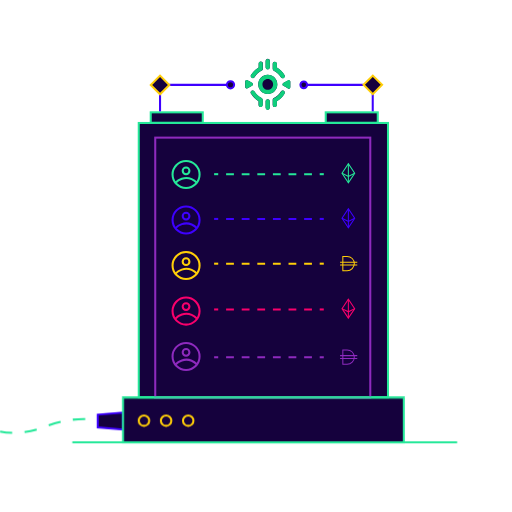
t = 0.00 s
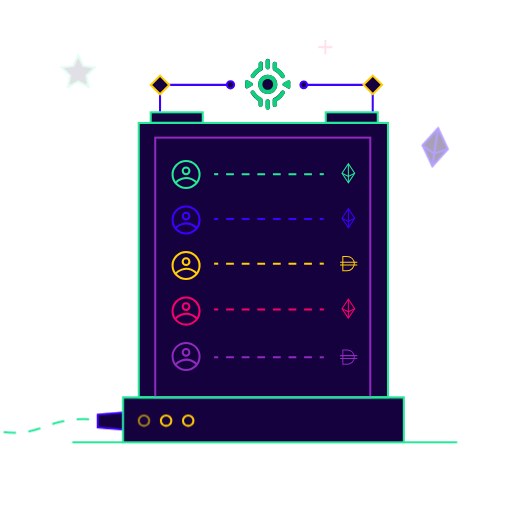
t = 0.33 s
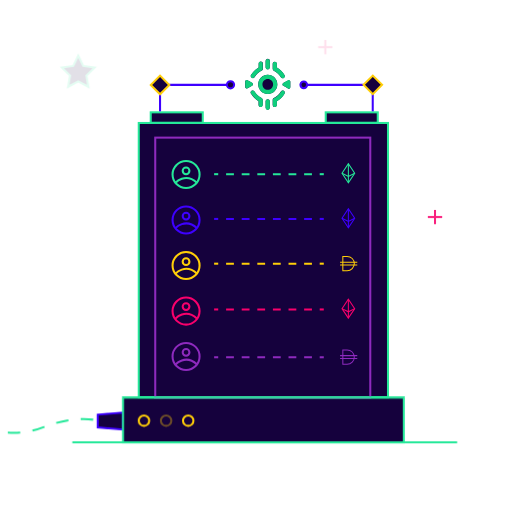
t = 0.68 s
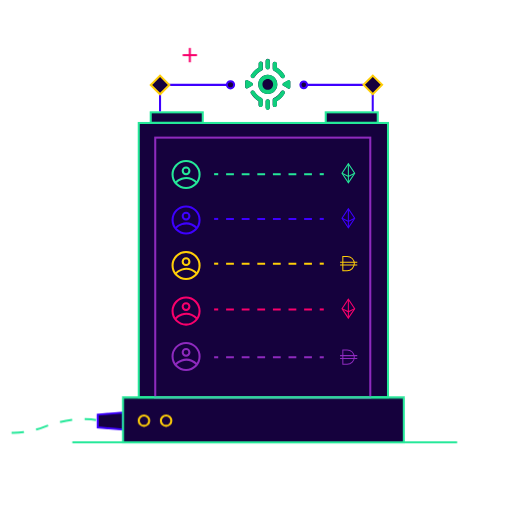
t = 1.00 s
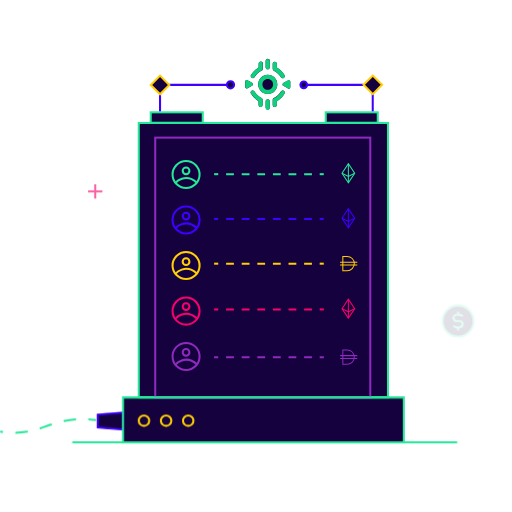
t = 1.33 s
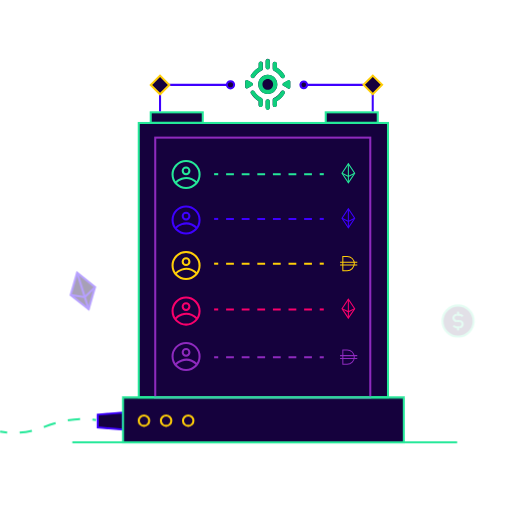
t = 1.68 s

The animated SVG that drew these frames (rendered in a browser with its animation timeline set to each time). Animation: 12 CSS @keyframes rules; one cycle of 2.00 s, repeats indefinitely.

<?xml version="1.0" encoding="UTF-8" standalone="no"?>
<!-- Created with Keyshape -->
<svg xmlns="http://www.w3.org/2000/svg" viewBox="0 0 500 500" style="white-space: preserve-spaces;">
    <style>
@keyframes a0_o { 0% { opacity: 1; } 10% { opacity: 0; } 20% { opacity: 1; } 100% { opacity: 1; } }
@keyframes a1_o { 0% { opacity: 1; } 20% { opacity: 1; } 30% { opacity: 0; } 40% { opacity: 1; } 100% { opacity: 1; } }
@keyframes a2_o { 0% { opacity: 1; } 40% { opacity: 1; } 50% { opacity: 0; } 60% { opacity: 1; } 100% { opacity: 1; } }
@keyframes a3_do { 0% { stroke-dashoffset: 0px; } 100% { stroke-dashoffset: -23px; } }
@keyframes a4_o { 0% { opacity: 0; } 80% { opacity: 0; } 90% { opacity: 1; } 100% { opacity: 0; } }
@keyframes a5_o { 0% { opacity: 0; } 60% { opacity: 0; } 70% { opacity: 1; } 80% { opacity: 0; } 100% { opacity: 0; } }
@keyframes a6_o { 0% { opacity: 0; } 15% { opacity: 0; } 25% { opacity: 1; } 35% { opacity: 0; } 100% { opacity: 0; } }
@keyframes a7_o { 0% { opacity: 0; } 40% { opacity: 0; } 50% { opacity: 1; } 60% { opacity: 0; } 100% { opacity: 0; } }
@keyframes a8_o { 0% { opacity: 0; } 15% { opacity: 0; } 25% { opacity: 1; } 35% { opacity: 0; } 100% { opacity: 0; } }
@keyframes a9_o { 0% { opacity: 0; } 10% { opacity: 1; } 20% { opacity: 0; } 100% { opacity: 0; } }
@keyframes a10_o { 0% { opacity: 0; } 25% { opacity: 0; } 35% { opacity: 1; } 45% { opacity: 0; } 100% { opacity: 0; } }
@keyframes a11_o { 0% { opacity: 0; } 65% { opacity: 0; } 75% { opacity: 1; } 85% { opacity: 0; } 100% { opacity: 0; } }
    </style>
    <g id="Ebene_1">
        <path class="st0" d="M119.8,419.4L95.4,417.4L95.4,404.9L119.8,402.9Z" fill="#15013D"/>
        <rect class="st0" width="12.8" height="12.8" fill="#15013D" transform="translate(-12.8405,134.823) rotate(-45) scale(0.99999,0.99999) translate(149.9,76.5)"/>
        <rect class="st0" width="50.8" height="10.2" fill="#15013D" transform="translate(0,0) translate(147.2,109.7)"/>
        <path class="st0" d="M221.6,82.8C221.6,80.9,223.2,79.3,225.1,79.3C227,79.3,228.6,80.9,228.6,82.8C228.6,84.7,227,86.3,225.1,86.3C225.1,86.3,225.1,86.3,225.1,86.3C223.2,86.3,221.6,84.8,221.6,82.8Z" fill="#15013D"/>
        <path class="st0" d="M239.4,85.1L239.4,79.7C239.4,78.9,240.1,78.2,240.9,78.2C241.2,78.2,241.4,78.3,241.6,78.4L244,79.7L246.3,81C247,81.4,247.3,82.3,246.9,83C246.8,83.2,246.6,83.4,246.3,83.6L244,85L241.7,86.3C241,86.7,240.1,86.5,239.7,85.8C239.5,85.6,239.4,85.3,239.4,85.1Z" fill="#15013D"/>
        <path class="st0" d="M252.5,102.5L252.5,98.8C249.4,97,246.9,94.5,245,91.4C244.4,90.4,244.7,89.2,245.7,88.6C246.7,88,247.9,88.3,248.5,89.3C250.2,92.1,252.6,94.3,255.4,95.7C256.1,96.1,256.5,96.8,256.5,97.5L256.5,102.4C256.5,103.5,255.6,104.4,254.5,104.4C253.4,104.4,252.5,103.7,252.5,102.5Z" fill="#15013D"/>
        <path class="st0" d="M245.1,73.3C246.9,70.2,249.5,67.7,252.6,65.9L252.6,62.2C252.6,61.1,253.5,60.1,254.7,60.1C255.9,60.1,256.8,61,256.8,62.2L256.8,67.1C256.8,67.9,256.4,68.6,255.7,68.9C252.8,70.4,250.4,72.6,248.8,75.3C248.2,76.3,247,76.6,246,76C245,75.4,244.5,74.2,245.1,73.3L245.1,73.3Z" fill="#15013D"/>
        <path class="st0" d="M259.4,65.6L259.4,59.5C259.4,58.4,260.3,57.4,261.5,57.4C262.6,57.4,263.5,58.3,263.5,59.5L263.5,65.6C263.5,66.7,262.6,67.7,261.5,67.7C260.3,67.7,259.4,66.8,259.4,65.6Z" fill="#15013D"/>
        <path class="st0" d="M261.5,97C262.6,97,263.5,97.9,263.5,99L263.5,105.1C263.5,106.2,262.6,107.2,261.4,107.2C260.3,107.2,259.4,106.3,259.4,105.1L259.4,99.1C259.3,98,260.2,97.1,261.3,97C261.3,97,261.4,97,261.5,97Z" fill="#15013D"/>
        <path class="st0" d="M268.1,89C264.5,92.6,258.6,92.6,254.9,89C251.3,85.4,251.3,79.5,254.9,75.8C258.5,72.1,264.4,72.2,268.1,75.8C269.8,77.5,270.8,79.9,270.8,82.4C270.8,84.9,269.8,87.3,268.1,89Z" fill="#15013D"/>
        <path class="st0" d="M266.3,102.5L266.3,97.6C266.3,96.8,266.7,96.1,267.4,95.8C270.3,94.4,272.7,92.1,274.3,89.4C274.9,88.4,276.1,88.1,277.1,88.7C278.1,89.3,278.4,90.5,277.8,91.5C276,94.6,273.4,97.1,270.3,98.9L270.3,102.6C270.3,103.7,269.4,104.6,268.3,104.6C267.2,104.6,266.3,103.7,266.3,102.5Z" fill="#15013D"/>
        <path class="st0" d="M266.3,67.1L266.3,62.2C266.3,61.1,267.2,60.2,268.3,60.2C269.4,60.2,270.3,61.1,270.3,62.2L270.3,65.9C273.4,67.7,275.9,70.2,277.8,73.3C278.4,74.2,278.1,75.5,277.2,76.1C277.2,76.1,277.1,76.1,277.1,76.1C276.1,76.7,274.9,76.4,274.3,75.4C272.6,72.6,270.2,70.4,267.4,69C266.7,68.6,266.3,67.9,266.3,67.1Z" fill="#15013D"/>
        <path class="st0" d="M276.6,81.1L279,79.8L281.3,78.5C282,78.1,282.9,78.3,283.3,79.1C283.4,79.3,283.5,79.6,283.5,79.8L283.5,85.2C283.5,86,282.8,86.7,282,86.7C281.7,86.7,281.5,86.6,281.3,86.5L279,85L276.7,83.7C276,83.3,275.7,82.4,276.1,81.7C276.2,81.4,276.4,81.2,276.6,81.1Z" fill="#15013D"/>
        <path class="st0" d="M292.9,82.8C292.8,80.9,294.2,79.2,296.1,79C298,78.9,299.7,80.3,299.9,82.2C299.9,82.4,299.9,82.6,299.9,82.7C299.9,82.7,299.9,82.8,299.9,82.8C299.9,84.7,298.3,86.3,296.4,86.3C294.4,86.3,292.9,84.8,292.9,82.8Z" fill="#15013D"/>
        <rect class="st0" width="50.8" height="10.2" fill="#15013D" transform="translate(0,0) translate(318.1,109.7)"/>
        <rect class="st0" width="12.8" height="12.8" fill="#15013D" transform="translate(47.9995,281.703) rotate(-45) scale(0.99999,0.99999) translate(357.7,76.5)"/>
        <path class="st0" d="M394.3,432L120.1,432L120.1,388.3L151.6,388.3L151.6,387.9L135.5,387.9L135.5,120.1L378.9,120.1L378.9,387.9L361.6,387.9L361.6,388.3L394.3,388.3Z" fill="#15013D"/>
        <rect class="st1" width="243.4" height="267.8" stroke-width="2" stroke="#25E899" stroke-miterlimit="10" fill="none" transform="translate(0,0) translate(135.5,120.1)"/>
        <rect class="st2" width="210" height="253.9" stroke-width="2" stroke="#8E2ABE" stroke-miterlimit="10" fill="none" transform="translate(0,0) translate(151.6,134.4)"/>
        <ellipse class="st3" rx="5.1" ry="5.1" stroke-width="2" stroke="#FFCE08" stroke-miterlimit="10" fill="none" opacity="1" transform="translate(0,0) translate(140.6,410.8)" style="animation: 2s linear infinite both a0_o;"/>
        <ellipse class="st3" rx="5.1" ry="5.1" stroke-width="2" stroke="#FFCE08" stroke-miterlimit="10" fill="none" opacity="1" transform="translate(0,0) translate(162.2,410.8)" style="animation: 2s linear infinite both a1_o;"/>
        <ellipse class="st3" rx="5.1" ry="5.1" stroke-width="2" stroke="#FFCE08" stroke-miterlimit="10" fill="none" opacity="1" transform="translate(0,0) translate(183.8,410.8)" style="animation: 2s linear infinite both a2_o;"/>
        <path class="st1" d="M446.4,432L394.3,432L120.1,432L70.6,432" stroke-width="2" stroke="#25E899" stroke-miterlimit="10" fill="none"/>
        <path class="st4" d="M119.8,402.9L119.8,419.4L95.4,417.4L95.4,404.9Z" stroke-width="2" stroke="#3E00FF" stroke-miterlimit="10" fill="none"/>
        <path class="st1" d="M0,421.4C9.8,423.4,25.5,423.8,43.1,416.9C72.9,405.3,93.7,410.3,93.7,410.3" stroke-width="2" stroke="#25E899" stroke-miterlimit="10" fill="none" stroke-dasharray="12.11" stroke-dashoffset="0" style="animation: 2s linear infinite both a3_do;"/>
        <rect class="st1" width="50.8" height="10.2" stroke-width="2" stroke="#25E899" stroke-miterlimit="10" fill="none" transform="translate(0,0) translate(147.2,109.7)"/>
        <rect class="st1" width="50.8" height="10.2" stroke-width="2" stroke="#25E899" stroke-miterlimit="10" fill="none" transform="translate(0,0) translate(318.1,109.7)"/>
        <path class="st4" d="M156.3,91.3L156.3,108.7" stroke-width="2" stroke="#3E00FF" stroke-miterlimit="10" fill="none"/>
        <path class="st4" d="M364,91.3L364,108.7" stroke-width="2" stroke="#3E00FF" stroke-miterlimit="10" fill="none"/>
        <path class="st5" d="M261.5,73.1C256.4,73.1,252.2,77.3,252.2,82.4C252.2,87.5,256.4,91.7,261.5,91.7C266.6,91.7,270.8,87.5,270.8,82.4C270.8,77.2,266.6,73.1,261.5,73.1ZM265.2,86.1C264.2,87.1,262.9,87.6,261.5,87.6C258.6,87.6,256.3,85.3,256.3,82.4C256.3,79.5,258.6,77.2,261.5,77.2C264.4,77.2,266.7,79.5,266.7,82.4C266.7,83.7,266.1,85.1,265.2,86.1L265.2,86.1Z" fill="#0FCE7C"/>
        <path class="st5" d="M277.9,91.5C276.1,94.6,273.5,97.1,270.4,98.9L270.4,102.6C270.4,103.7,269.5,104.6,268.4,104.6C267.3,104.6,266.4,103.7,266.4,102.6L266.4,97.7C266.4,96.9,266.8,96.2,267.5,95.9C270.4,94.5,272.8,92.2,274.4,89.5C275,88.5,276.2,88.2,277.2,88.8C278.1,89.3,278.5,90.5,277.9,91.5Z" fill="#0FCE7C"/>
        <path class="st5" d="M256.6,97.6L256.6,102.5C256.6,103.6,255.7,104.5,254.6,104.5C253.5,104.5,252.6,103.6,252.6,102.5L252.6,98.8C249.5,97,247,94.5,245.1,91.4C244.5,90.4,244.8,89.2,245.8,88.6C246.8,88,248,88.3,248.6,89.3C250.3,92.1,252.7,94.3,255.5,95.7C256.2,96.2,256.6,96.9,256.6,97.6Z" fill="#0FCE7C"/>
        <path class="st5" d="M277.2,76.1C276.2,76.7,275,76.4,274.4,75.4C272.7,72.6,270.3,70.4,267.5,69C266.8,68.7,266.4,67.9,266.4,67.2L266.4,62.3C266.4,61.2,267.3,60.3,268.4,60.3C269.5,60.3,270.4,61.2,270.4,62.3L270.4,66C273.5,67.8,276,70.3,277.9,73.4C278.5,74.2,278.2,75.4,277.2,76.1C277.2,76,277.2,76.1,277.2,76.1Z" fill="#0FCE7C"/>
        <path class="st5" d="M256.6,62.2L256.6,67.1C256.6,67.9,256.2,68.6,255.5,68.9C252.6,70.4,250.2,72.6,248.6,75.3C248,76.3,246.8,76.6,245.8,76C244.8,75.4,244.5,74.2,245.1,73.2C246.9,70.1,249.5,67.6,252.6,65.8L252.6,62.1C252.6,61,253.5,60.1,254.7,60.1C255.7,60.2,256.6,61.1,256.6,62.2Z" fill="#0FCE7C"/>
        <path class="st5" d="M283.5,79.7L283.5,85.1C283.5,85.9,282.8,86.6,282,86.6C281.7,86.6,281.5,86.5,281.3,86.4L279,85L276.7,83.7C276,83.3,275.7,82.4,276.1,81.7C276.2,81.5,276.4,81.3,276.7,81.1L279,79.7L281.3,78.4C282,78,282.9,78.3,283.3,79C283.5,79.2,283.5,79.4,283.5,79.7Z" fill="#0FCE7C"/>
        <path class="st5" d="M246.3,83.7L244,85L241.7,86.3C241,86.7,240.1,86.5,239.7,85.8C239.6,85.6,239.5,85.3,239.5,85L239.5,79.6C239.5,78.8,240.2,78.1,241,78.1C241.3,78.1,241.5,78.2,241.7,78.3L244,79.6L246.3,80.9C247,81.3,247.2,82.2,246.8,82.9C246.7,83.3,246.5,83.5,246.3,83.7Z" fill="#0FCE7C"/>
        <path class="st5" d="M263.5,99.1L263.5,105.2C263.5,106.3,262.6,107.3,261.4,107.3C260.3,107.3,259.4,106.4,259.4,105.2L259.4,99.1C259.4,98,260.3,97,261.4,97C262.6,97,263.5,98,263.5,99.1Z" fill="#0FCE7C"/>
        <path class="st5" d="M263.5,59.6L263.5,65.7C263.5,66.8,262.6,67.8,261.4,67.8C260.3,67.8,259.4,66.9,259.4,65.7L259.4,59.6C259.4,58.5,260.3,57.5,261.4,57.5C262.6,57.5,263.5,58.4,263.5,59.6Z" fill="#0FCE7C"/>
        <path class="st4" d="M355,82.9L298.8,82.9" stroke-width="2" stroke="#3E00FF" stroke-miterlimit="10" fill="none"/>
        <path class="st4" d="M221.4,82.9L165.2,82.9" stroke-width="2" stroke="#3E00FF" stroke-miterlimit="10" fill="none"/>
        <path class="st4" d="M299.9,82.8C299.9,82.9,299.9,82.9,299.9,82.8C299.9,84.7,298.4,86.1,296.6,86.1C294.8,86.1,293.4,84.6,293.4,82.8C293.4,81,294.9,79.6,296.7,79.6C298.4,79.6,299.9,81.1,299.9,82.8Z" stroke-width="2" stroke="#3E00FF" stroke-miterlimit="10" fill="none"/>
        <path class="st4" d="M228.6,82.8C228.6,84.7,227,86.3,225.1,86.3C223.2,86.3,221.6,84.7,221.6,82.8C221.6,80.9,223.2,79.3,225.1,79.3C225.1,79.3,225.1,79.3,225.1,79.3C227.1,79.3,228.6,80.9,228.6,82.8C228.6,82.8,228.6,82.8,228.6,82.8Z" stroke-width="2" stroke="#3E00FF" stroke-miterlimit="10" fill="none"/>
        <rect class="st1" width="274.2" height="43.7" stroke-width="2" stroke="#25E899" stroke-miterlimit="10" fill="none" transform="translate(0,0) translate(120.1,388.3)"/>
        <rect class="st3" width="12.8" height="12.8" stroke-width="2" stroke="#FFCE08" stroke-miterlimit="10" fill="none" transform="translate(-12.8405,134.823) rotate(-45) scale(0.99999,0.99999) translate(149.9,76.5)"/>
        <rect class="st3" width="12.8" height="12.8" stroke-width="2" stroke="#FFCE08" stroke-miterlimit="10" fill="none" transform="translate(47.9995,281.703) rotate(-45) scale(0.99999,0.99999) translate(357.7,76.5)"/>
        <ellipse class="st1" rx="13.2" ry="13.2" stroke-width="2" stroke="#25E899" stroke-miterlimit="10" fill="none" transform="translate(0,0) translate(181.7,170.4)"/>
        <ellipse class="st4" rx="13.2" ry="13.2" stroke-width="2" stroke="#3E00FF" stroke-miterlimit="10" fill="none" transform="translate(0,0) translate(181.7,214.8)"/>
        <ellipse class="st3" rx="13.2" ry="13.2" stroke-width="2" stroke="#FFCE08" stroke-miterlimit="10" fill="none" transform="translate(0,0) translate(181.7,259.3)"/>
        <ellipse class="st6" rx="13.2" ry="13.2" stroke-width="2" stroke="#F9006C" stroke-miterlimit="10" fill="none" transform="translate(0,0) translate(181.7,303.8)"/>
        <ellipse class="st2" rx="13.2" ry="13.2" stroke-width="2" stroke="#8E2ABE" stroke-miterlimit="10" fill="none" transform="translate(0,0) translate(181.7,348.1)"/>
        <path class="st1" d="M209.1,170.1L213.1,170.1" stroke-width="2" stroke="#25E899" stroke-miterlimit="10" fill="none"/>
        <path class="st7" d="M220.8,170.1L308.4,170.1" stroke-dasharray="7.62,7.62" stroke-width="2" stroke="#25E899" stroke-miterlimit="10" fill="none"/>
        <path class="st1" d="M312.2,170.1L316.2,170.1" stroke-width="2" stroke="#25E899" stroke-miterlimit="10" fill="none"/>
        <path class="st4" d="M209.1,213.8L213.1,213.8" stroke-width="2" stroke="#3E00FF" stroke-miterlimit="10" fill="none"/>
        <path class="st8" d="M220.8,213.8L308.4,213.8" stroke-dasharray="7.62,7.62" stroke-width="2" stroke="#3E00FF" stroke-miterlimit="10" fill="none"/>
        <path class="st4" d="M312.2,213.8L316.2,213.8" stroke-width="2" stroke="#3E00FF" stroke-miterlimit="10" fill="none"/>
        <path class="st3" d="M209.1,257.5L213.1,257.5" stroke-width="2" stroke="#FFCE08" stroke-miterlimit="10" fill="none"/>
        <path class="st9" d="M220.8,257.5L308.4,257.5" stroke-dasharray="7.62,7.62" stroke-width="2" stroke="#FFCE08" stroke-miterlimit="10" fill="none"/>
        <path class="st3" d="M312.2,257.5L316.2,257.5" stroke-width="2" stroke="#FFCE08" stroke-miterlimit="10" fill="none"/>
        <path class="st6" d="M209.1,302.2L213.1,302.2" stroke-width="2" stroke="#F9006C" stroke-miterlimit="10" fill="none"/>
        <path class="st10" d="M220.8,302.2L308.4,302.2" stroke-dasharray="7.62,7.62" stroke-width="2" stroke="#F9006C" stroke-miterlimit="10" fill="none"/>
        <path class="st6" d="M312.2,302.2L316.2,302.2" stroke-width="2" stroke="#F9006C" stroke-miterlimit="10" fill="none"/>
        <path class="st2" d="M209.1,348.9L213.1,348.9" stroke-width="2" stroke="#8E2ABE" stroke-miterlimit="10" fill="none"/>
        <path class="st11" d="M220.8,348.9L308.4,348.9" stroke-dasharray="7.62,7.62" stroke-width="2" stroke="#8E2ABE" stroke-miterlimit="10" fill="none"/>
        <path class="st2" d="M312.2,348.9L316.2,348.9" stroke-width="2" stroke="#8E2ABE" stroke-miterlimit="10" fill="none"/>
        <ellipse class="st2" rx="3.3" ry="3.3" stroke-width="2" stroke="#8E2ABE" stroke-miterlimit="10" fill="none" transform="translate(0,0) translate(181.7,344.1)"/>
        <path class="st2" d="M171.4,355.9C171.4,355.9,180.9,345.5,192.3,355.8" stroke-width="2" stroke="#8E2ABE" stroke-miterlimit="10" fill="none"/>
        <ellipse class="st6" rx="3.3" ry="3.3" stroke-width="2" stroke="#F9006C" stroke-miterlimit="10" fill="none" transform="translate(0,0) translate(181.7,299.4)"/>
        <path class="st6" d="M171.4,311.1C171.4,311.1,180.9,300.7,192.3,311" stroke-width="2" stroke="#F9006C" stroke-miterlimit="10" fill="none"/>
        <ellipse class="st3" rx="3.3" ry="3.3" stroke-width="2" stroke="#FFCE08" stroke-miterlimit="10" fill="none" transform="translate(0,0) translate(181.7,255.5)"/>
        <path class="st3" d="M171.4,267.2C171.4,267.2,180.9,256.8,192.3,267.1" stroke-width="2" stroke="#FFCE08" stroke-miterlimit="10" fill="none"/>
        <ellipse class="st4" rx="3.3" ry="3.3" stroke-width="2" stroke="#3E00FF" stroke-miterlimit="10" fill="none" transform="translate(0,0) translate(181.7,211)"/>
        <path class="st4" d="M171.4,222.8C171.4,222.8,180.9,212.4,192.3,222.7" stroke-width="2" stroke="#3E00FF" stroke-miterlimit="10" fill="none"/>
        <ellipse class="st1" rx="3.3" ry="3.3" stroke-width="2" stroke="#25E899" stroke-miterlimit="10" fill="none" transform="translate(0,0) translate(181.7,166.8)"/>
        <path class="st1" d="M171.4,178.5C171.4,178.5,180.9,168.1,192.3,178.4" stroke-width="2" stroke="#25E899" stroke-miterlimit="10" fill="none"/>
    </g>
    <g id="Ebene_3">
        <g>
            <path class="st12" d="M340.2,178.5L334,169.2L340.2,159.9L346.4,169.2L340.2,178.5Z" stroke="#25E899" fill="none"/>
            <path class="st12" d="M334,169.2L340.2,172.3L346.4,169.2M340.2,159.9L340.2,178.5" stroke="#25E899" fill="none"/>
        </g>
        <path class="st13" d="M340.2,222.5L334,213.2L340.2,203.9L346.4,213.2L340.2,222.5Z" stroke="#3E00FF" fill="none"/>
        <path class="st13" d="M334,213.2L340.2,216.3L346.4,213.2M340.2,204L340.2,222.6" stroke="#3E00FF" fill="none"/>
        <path class="st14" d="M332.1,256L348.9,256M332.1,258.8L348.9,258.8M334.8,264.4L339,264.4C342.9,264.4,346,261.3,346,257.4C346,253.5,342.9,250.4,339,250.4L334.8,250.4L334.8,264.4Z" stroke="#FFCE08" fill="none"/>
        <path class="st15" d="M340.2,310.7L334,301.4L340.2,292.1L346.4,301.4L340.2,310.7Z" stroke="#F9006C" fill="none"/>
        <path class="st15" d="M334,301.4L340.2,304.5L346.4,301.4M340.2,292.1L340.2,310.7" stroke="#F9006C" fill="none"/>
        <path class="st16" d="M332.1,347.3L348.9,347.3M332.1,350.1L348.9,350.1M334.8,355.7L339,355.7C342.9,355.7,346,352.6,346,348.7C346,344.8,342.9,341.7,339,341.7L334.8,341.7L334.8,355.7Z" stroke="#8E2ABE" fill="none"/>
    </g>
    <g id="particles">
        <g opacity="0" style="animation: 2s linear infinite both a4_o;">
            <path class="st0" d="M75.3,266.3L92.8,280.4L86.6,302L69,288Z" fill="#15013D"/>
            <path class="st4" d="M92.8,280.4L86.6,302L69,288L75.3,266.3Z" stroke-width="2" stroke="#3E00FF" stroke-miterlimit="10" fill="none"/>
            <path class="st4" d="M86.6,302L82.8,290.1L75.3,266.3M92.8,280.4L82.8,290.1L69,288" stroke-width="2" stroke="#3E00FF" stroke-miterlimit="10" fill="none"/>
        </g>
        <g opacity="0" style="animation: 2s linear infinite both a5_o;">
            <path class="st6" d="M93,179.9L93,193.9" stroke-width="2" stroke="#F9006C" stroke-miterlimit="10" fill="none"/>
            <path class="st6" d="M100,186.9L86,186.9" stroke-width="2" stroke="#F9006C" stroke-miterlimit="10" fill="none"/>
        </g>
        <g opacity="0" style="animation: 2s linear infinite both a6_o;">
            <path class="st0" d="M92.4,66L84.4,73.8L86.3,84.8L76.4,79.6L66.5,84.8L68.4,73.8L60.4,66L71.5,64.4L76.4,54.3L81.3,64.4Z" fill="#15013D"/>
            <path class="st1" d="M84.4,73.8L86.3,84.8L76.4,79.6L66.5,84.8L68.4,73.8L60.4,66L71.5,64.4L76.4,54.3L81.3,64.4L92.4,66Z" stroke-width="2" stroke="#25E899" stroke-miterlimit="10" fill="none"/>
        </g>
        <g opacity="0" style="animation: 2s linear infinite both a7_o;">
            <path class="st6" d="M185.4,46.8L185.4,60.8" stroke-width="2" stroke="#F9006C" stroke-miterlimit="10" fill="none"/>
            <path class="st6" d="M192.4,53.8L178.4,53.8" stroke-width="2" stroke="#F9006C" stroke-miterlimit="10" fill="none"/>
        </g>
        <g opacity="0" style="animation: 2s linear infinite both a8_o;">
            <path class="st6" d="M317.7,39L317.7,53" stroke-width="2" stroke="#F9006C" stroke-miterlimit="10" fill="none"/>
            <path class="st6" d="M324.6,46L310.7,46" stroke-width="2" stroke="#F9006C" stroke-miterlimit="10" fill="none"/>
        </g>
        <g opacity="0" style="animation: 2s linear infinite both a9_o;">
            <path class="st0" d="M427.8,125.2L437.3,145.6L422.2,162.2L412.6,141.8Z" fill="#15013D"/>
            <path class="st4" d="M437.3,145.6L422.2,162.2L412.6,141.8L427.8,125.2Z" stroke-width="2" stroke="#3E00FF" stroke-miterlimit="10" fill="none"/>
            <path class="st4" d="M422.2,162.2L424,149.8L427.7,125.1M437.3,145.6L424,149.9L412.6,141.9" stroke-width="2" stroke="#3E00FF" stroke-miterlimit="10" fill="none"/>
        </g>
        <g opacity="0" style="animation: 2s linear infinite both a10_o;">
            <path class="st6" d="M424.8,205L424.8,218.9" stroke-width="2" stroke="#F9006C" stroke-miterlimit="10" fill="none"/>
            <path class="st6" d="M431.8,211.9L417.8,211.9" stroke-width="2" stroke="#F9006C" stroke-miterlimit="10" fill="none"/>
        </g>
        <g opacity="0" style="animation: 2s linear infinite both a11_o;">
            <ellipse class="st0" rx="15.2" ry="15.2" fill="#15013D" transform="translate(0,0) translate(447.3,313.5)"/>
            <path class="st1" d="M445.8,313.5C444.1,313.5,442.8,312.1,442.8,310.5C442.8,308.8,444.2,307.5,445.8,307.5" stroke-width="2" stroke="#25E899" stroke-miterlimit="10" fill="none"/>
            <path class="st1" d="M448.8,313.5C450.5,313.5,451.8,314.9,451.8,316.5C451.8,318.2,450.4,319.5,448.8,319.5L448.8,319.5" stroke-width="2" stroke="#25E899" stroke-miterlimit="10" fill="none"/>
            <path class="st1" d="M447.3,304.4L447.3,307.4" stroke-width="2" stroke="#25E899" stroke-miterlimit="10" fill="none"/>
            <path class="st1" d="M447.3,319.6L447.3,322.7" stroke-width="2" stroke="#25E899" stroke-miterlimit="10" fill="none"/>
            <path class="st1" d="M445.8,313.5L448.8,313.5" stroke-width="2" stroke="#25E899" stroke-miterlimit="10" fill="none"/>
            <path class="st1" d="M451.9,309C451.1,308.2,450,307.6,448.9,307.5L445.9,307.5" stroke-width="2" stroke="#25E899" stroke-miterlimit="10" fill="none"/>
            <path class="st1" d="M442.7,318.1C443.5,318.9,444.6,319.5,445.7,319.6L448.7,319.6" stroke-width="2" stroke="#25E899" stroke-miterlimit="10" fill="none"/>
            <ellipse class="st1" rx="15.2" ry="15.2" stroke-width="2" stroke="#25E899" stroke-miterlimit="10" fill="none" transform="translate(0,0) translate(447.3,313.5)"/>
        </g>
    </g>
</svg>
